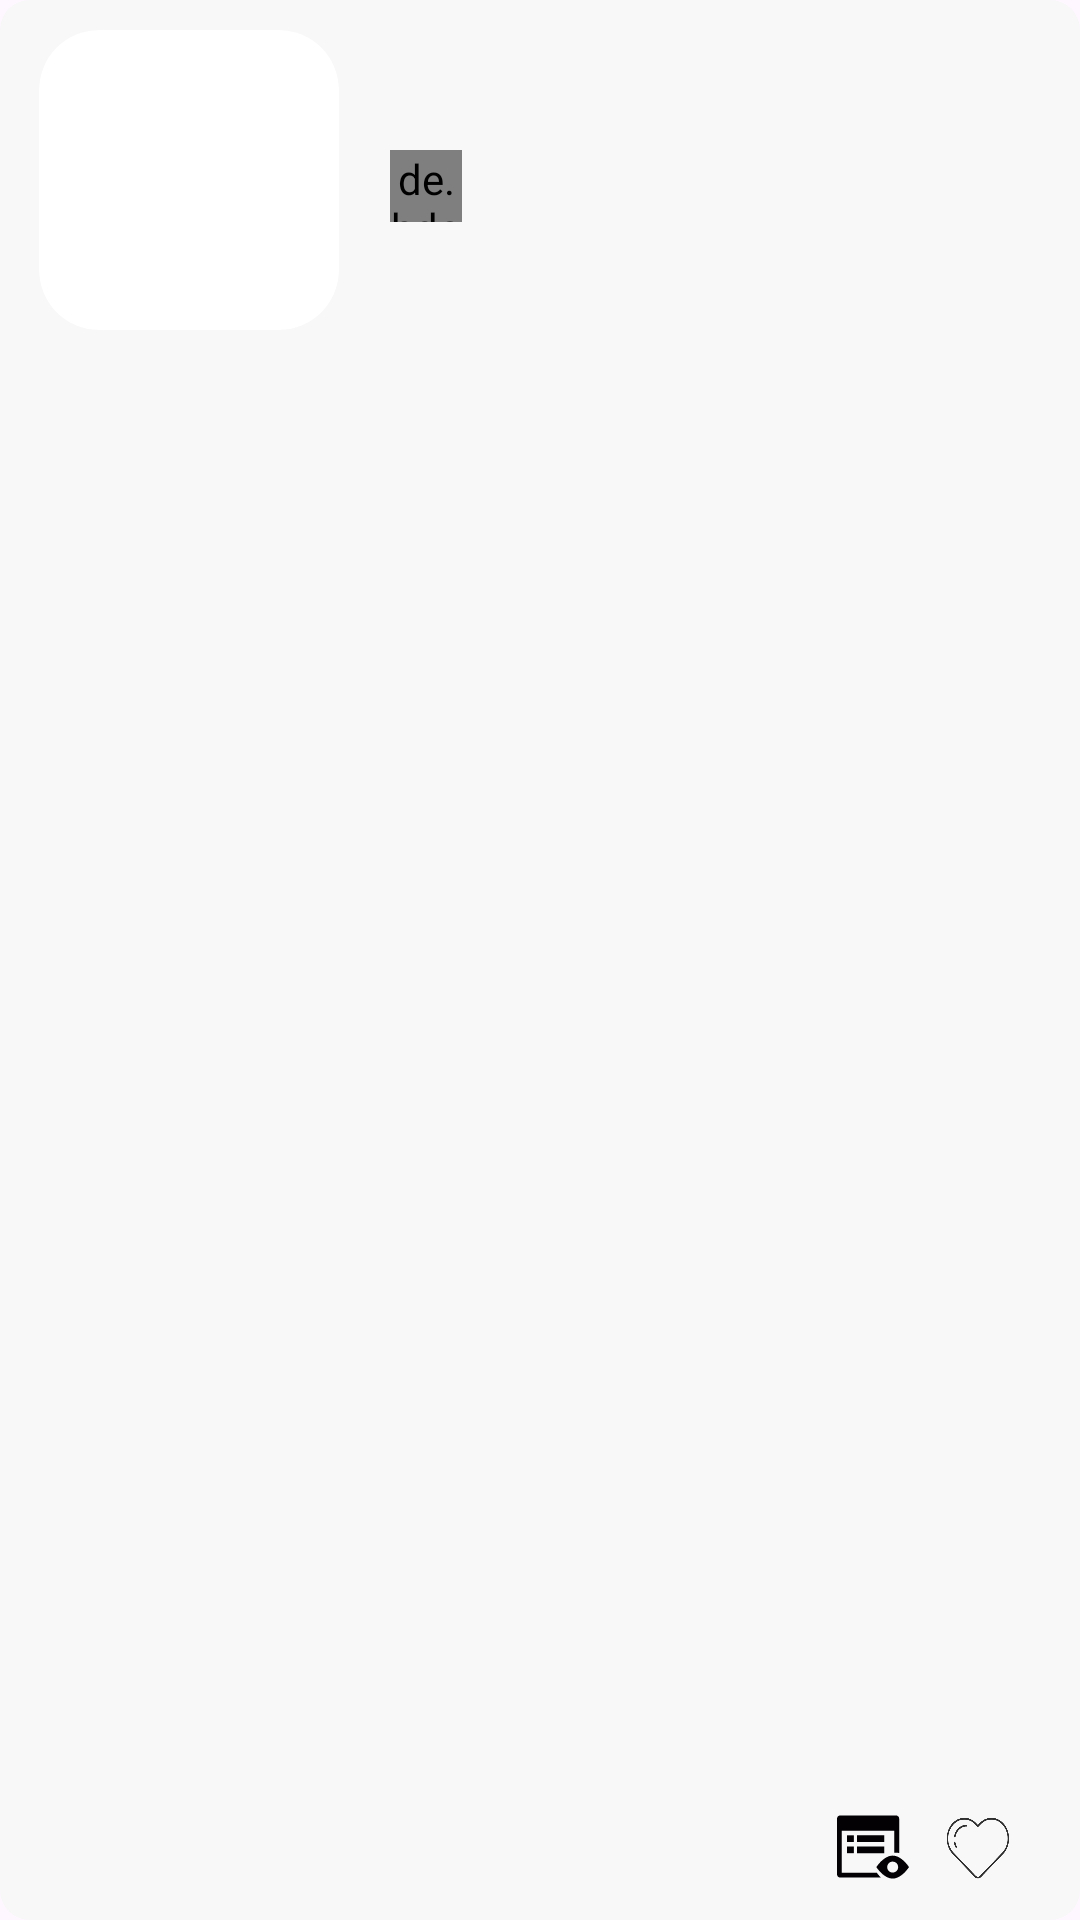

Android layout source for this screen:
<!-- AndroidManifest.xml: application theme Theme.TripMate.RemoveSplash -->
<!-- res/layout/fragment_community_main_item.xml -->
<?xml version="1.0" encoding="utf-8"?>
<androidx.constraintlayout.widget.ConstraintLayout xmlns:android="http://schemas.android.com/apk/res/android"
    xmlns:app="http://schemas.android.com/apk/res-auto"
    xmlns:tools="http://schemas.android.com/tools"
    android:layout_width="match_parent"
    android:layout_height="123dp"
    android:layout_marginHorizontal="24dp"
    android:layout_marginTop="20dp"
    android:background="@drawable/board_thumbnail_box">

    <androidx.cardview.widget.CardView
        android:id="@+id/community_type_iconCardView"
        android:layout_width="100dp"
        android:layout_height="100dp"
        android:layout_gravity="center"
        android:layout_marginStart="13dp"
        android:layout_marginTop="10dp"
        app:cardCornerRadius="20dp"
        app:cardElevation="0dp"
        app:layout_constraintStart_toStartOf="parent"
        app:layout_constraintTop_toTopOf="parent">

        <ImageView
            android:id="@+id/community_main_thumbnail"
            android:layout_width="100dp"
            android:layout_height="100dp"
            android:scaleType="centerCrop"
            tools:src="@drawable/emptycommu"
            />

        <ProgressBar
            android:id="@+id/community_main_image_progressbar"
            android:layout_width="wrap_content"
            android:layout_height="wrap_content"
            android:visibility="gone"
            android:layout_gravity="center"
            android:indeterminateTint="@color/primary" />

    </androidx.cardview.widget.CardView>

    <TextView
        android:id="@+id/community_main_title"
        android:layout_width="0dp"
        android:layout_height="wrap_content"
        android:layout_marginStart="18dp"
        android:layout_marginTop="15dp"
        android:layout_marginEnd="5dp"
        android:textSize="16sp"
        android:ellipsize="end"
        android:maxLines="1"
        android:textStyle="bold"
        app:layout_constraintEnd_toEndOf="parent"
        app:layout_constraintStart_toEndOf="@+id/community_type_iconCardView"
        app:layout_constraintTop_toTopOf="@+id/community_type_iconCardView"
        tools:text="타이틀" />

    <de.hdodenhof.circleimageview.CircleImageView
        android:id="@+id/community_main_profile_thumbnail"
        android:layout_width="24dp"
        android:layout_height="24dp"
        android:layout_marginStart="17dp"
        android:layout_marginTop="40dp"
        android:scaleType="centerCrop"
        app:layout_constraintEnd_toStartOf="@+id/community_main_profile_nickname"
        app:layout_constraintHorizontal_chainStyle="packed"
        app:layout_constraintStart_toEndOf="@+id/community_type_iconCardView"
        app:layout_constraintTop_toTopOf="@+id/community_type_iconCardView"
        tools:src="@drawable/usercicrlelight" />

    <TextView
        android:id="@+id/community_main_profile_nickname"
        android:layout_width="wrap_content"
        android:layout_height="wrap_content"
        android:layout_marginStart="41dp"
        android:layout_marginTop="40dp"
        android:textColor="@color/sub_text_color"
        android:textSize="10sp"
        app:layout_constraintBottom_toBottomOf="@+id/community_main_profile_thumbnail"
        app:layout_constraintStart_toEndOf="@+id/community_type_iconCardView"
        app:layout_constraintTop_toTopOf="@+id/community_type_iconCardView"
        tools:text="정나미" />

    <ImageView
        android:layout_width="24dp"
        android:layout_height="24dp"
        android:layout_marginEnd="6dp"
        android:src="@drawable/witness"
        app:layout_constraintBottom_toBottomOf="@+id/community_main_views"
        app:layout_constraintEnd_toStartOf="@+id/community_main_views"
        app:layout_constraintTop_toTopOf="@+id/community_main_views" />

    <TextView
        android:id="@+id/community_main_views"
        android:layout_width="wrap_content"
        android:layout_height="wrap_content"
        android:layout_marginEnd="5dp"
        android:textSize="11sp"
        android:textColor="@color/sub_text_color"
        app:layout_constraintBottom_toBottomOf="@+id/community_main_likes"
        app:layout_constraintEnd_toStartOf="@+id/community_main_likes_button"
        app:layout_constraintTop_toTopOf="@+id/community_main_likes"
        tools:text="3.14k" />

    <androidx.appcompat.widget.AppCompatButton
        android:id="@+id/community_main_likes_button"
        android:layout_width="24dp"
        android:layout_height="24dp"
        android:layout_marginEnd="5dp"
        android:background="@drawable/heart"
        app:layout_constraintBottom_toBottomOf="@+id/community_main_likes"
        app:layout_constraintEnd_toStartOf="@+id/community_main_likes"
        app:layout_constraintTop_toTopOf="@+id/community_main_likes" />

    <TextView
        android:id="@+id/community_main_likes"
        android:layout_width="wrap_content"
        android:layout_height="wrap_content"
        android:layout_margin="17dp"
        android:textSize="11sp"
        android:textColor="@color/sub_text_color"
        app:layout_constraintBottom_toBottomOf="parent"
        app:layout_constraintEnd_toEndOf="parent"
        tools:text="80k" />


</androidx.constraintlayout.widget.ConstraintLayout>
<!-- resources referenced by this layout -->
<resources>
  <color name="primary">#E9C46A</color>
  <color name="sub_text_color">#555</color>
  <!-- drawable board_thumbnail_box (drawable) -->
  <?xml version="1.0" encoding="utf-8"?>
  <shape xmlns:android="http://schemas.android.com/apk/res/android" android:shape="rectangle">
      <corners android:radius="10dp" />
      <solid android:color="@color/Gray" />
  </shape>
  <!-- drawable emptycommu: png bitmap (drawable, 1958 bytes) -->
  <!-- drawable heart: png bitmap (drawable, 17766 bytes) -->
  <!-- drawable usercicrlelight: png bitmap (drawable, 639 bytes) -->
  <!-- drawable witness (drawable) -->
  <vector android:height="30dp" android:viewportHeight="20.031"
      android:viewportWidth="20.031" android:width="30dp" xmlns:android="http://schemas.android.com/apk/res/android">
      <path android:fillColor="#030104" android:pathData="M2.774,6.766h1.918v1.857h-1.918z"/>
      <path android:fillColor="#030104" android:pathData="M2.774,9.88h1.918v1.858h-1.918z"/>
      <path android:fillColor="#030104" android:pathData="M5.564,6.766h7.586v1.857h-7.586z"/>
      <path android:fillColor="#030104" android:pathData="M5.564,9.88h7.586v1.858h-7.586z"/>
      <path android:fillColor="#030104" android:pathData="M1.356,17.172V5.526h14.585v6.114c0.174,-0.021 0.35,-0.035 0.529,-0.035c0.283,0 0.559,0.035 0.826,0.086V2.135c0,-0.499 -0.406,-0.904 -0.904,-0.904H0.904C0.405,1.231 0,1.636 0,2.135v15.49c0,0.498 0.405,0.904 0.904,0.904h11.319c-0.521,-0.523 -0.91,-1.023 -1.15,-1.357C11.073,17.172 1.356,17.172 1.356,17.172z"/>
      <path android:fillColor="#030104" android:pathData="M15.49,12.41c-2.508,0 -4.543,3.195 -4.543,3.195S12.982,18.8 15.49,18.8s4.541,-3.195 4.541,-3.195S17.998,12.41 15.49,12.41zM15.49,17.134c-0.846,0 -1.53,-0.686 -1.53,-1.529c0,-0.846 0.685,-1.531 1.53,-1.531c0.844,0 1.529,0.686 1.529,1.531C17.02,16.449 16.334,17.134 15.49,17.134z"/>
  </vector>
  <style name="Theme.TripMate.RemoveSplash" parent="Theme.TripMate">
          <item name="colorPrimaryDark">@color/primary</item>
          <item name="android:windowIsTranslucent">true</item>
      </style>
  <color name="Gray">#f8f8f8</color>
  <style name="Theme.TripMate" parent="Base.Theme.TripMate" />
  <style name="Base.Theme.TripMate" parent="Theme.Material3.DayNight.NoActionBar">
          
          
      </style>
</resources>
